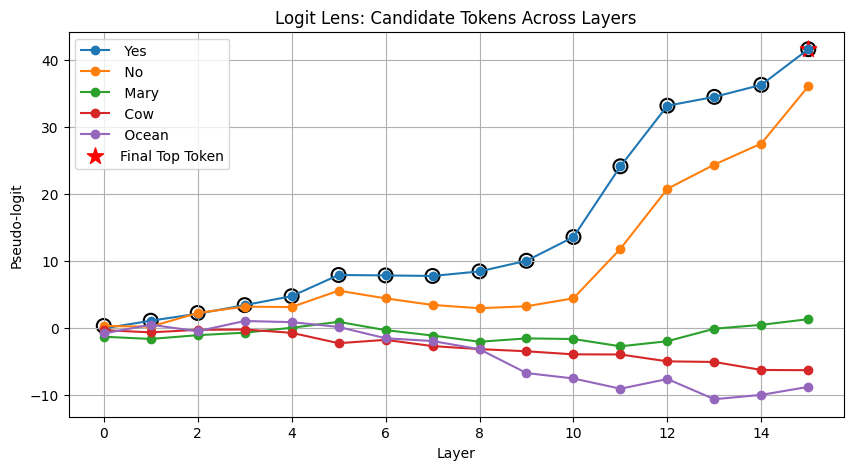

The data file committed next to this chart (first rows):
layer, token, logit
0, Yes, -0.04369
0, No, 0.3179
0, Mary, -1.292
0, Cow, -0.3122
0, Ocean, -0.8028
1, Yes, 1.097
1, No, 0.2097
1, Mary, -1.623
1, Cow, -0.6402
1, Ocean, 0.495
2, Yes, 2.139
2, No, 2.252
2, Mary, -1.059
2, Cow, -0.2607
2, Ocean, -0.4662
3, Yes, 3.424
3, No, 3.196
3, Mary, -0.6892
3, Cow, -0.2173
3, Ocean, 1.056
4, Yes, 4.756
4, No, 3.138
4, Mary, 0.04695
4, Cow, -0.708
4, Ocean, 0.886
5, Yes, 7.923
5, No, 5.581
5, Mary, 0.9276
5, Cow, -2.255
5, Ocean, 0.1694
6, Yes, 7.856
6, No, 4.434
6, Mary, -0.3091
6, Cow, -1.759
6, Ocean, -1.523
7, Yes, 7.775
7, No, 3.45
7, Mary, -1.113
7, Cow, -2.689
7, Ocean, -1.933
8, Yes, 8.458
8, No, 2.964
8, Mary, -2.042
8, Cow, -3.14
8, Ocean, -3.161
9, Yes, 10.04
9, No, 3.251
9, Mary, -1.54
9, Cow, -3.462
9, Ocean, -6.713
10, Yes, 13.59
10, No, 4.446
10, Mary, -1.633
10, Cow, -3.921
10, Ocean, -7.521
11, Yes, 24.14
11, No, 11.83
11, Mary, -2.721
11, Cow, -3.94
11, Ocean, -9.051
... 20 more rows
